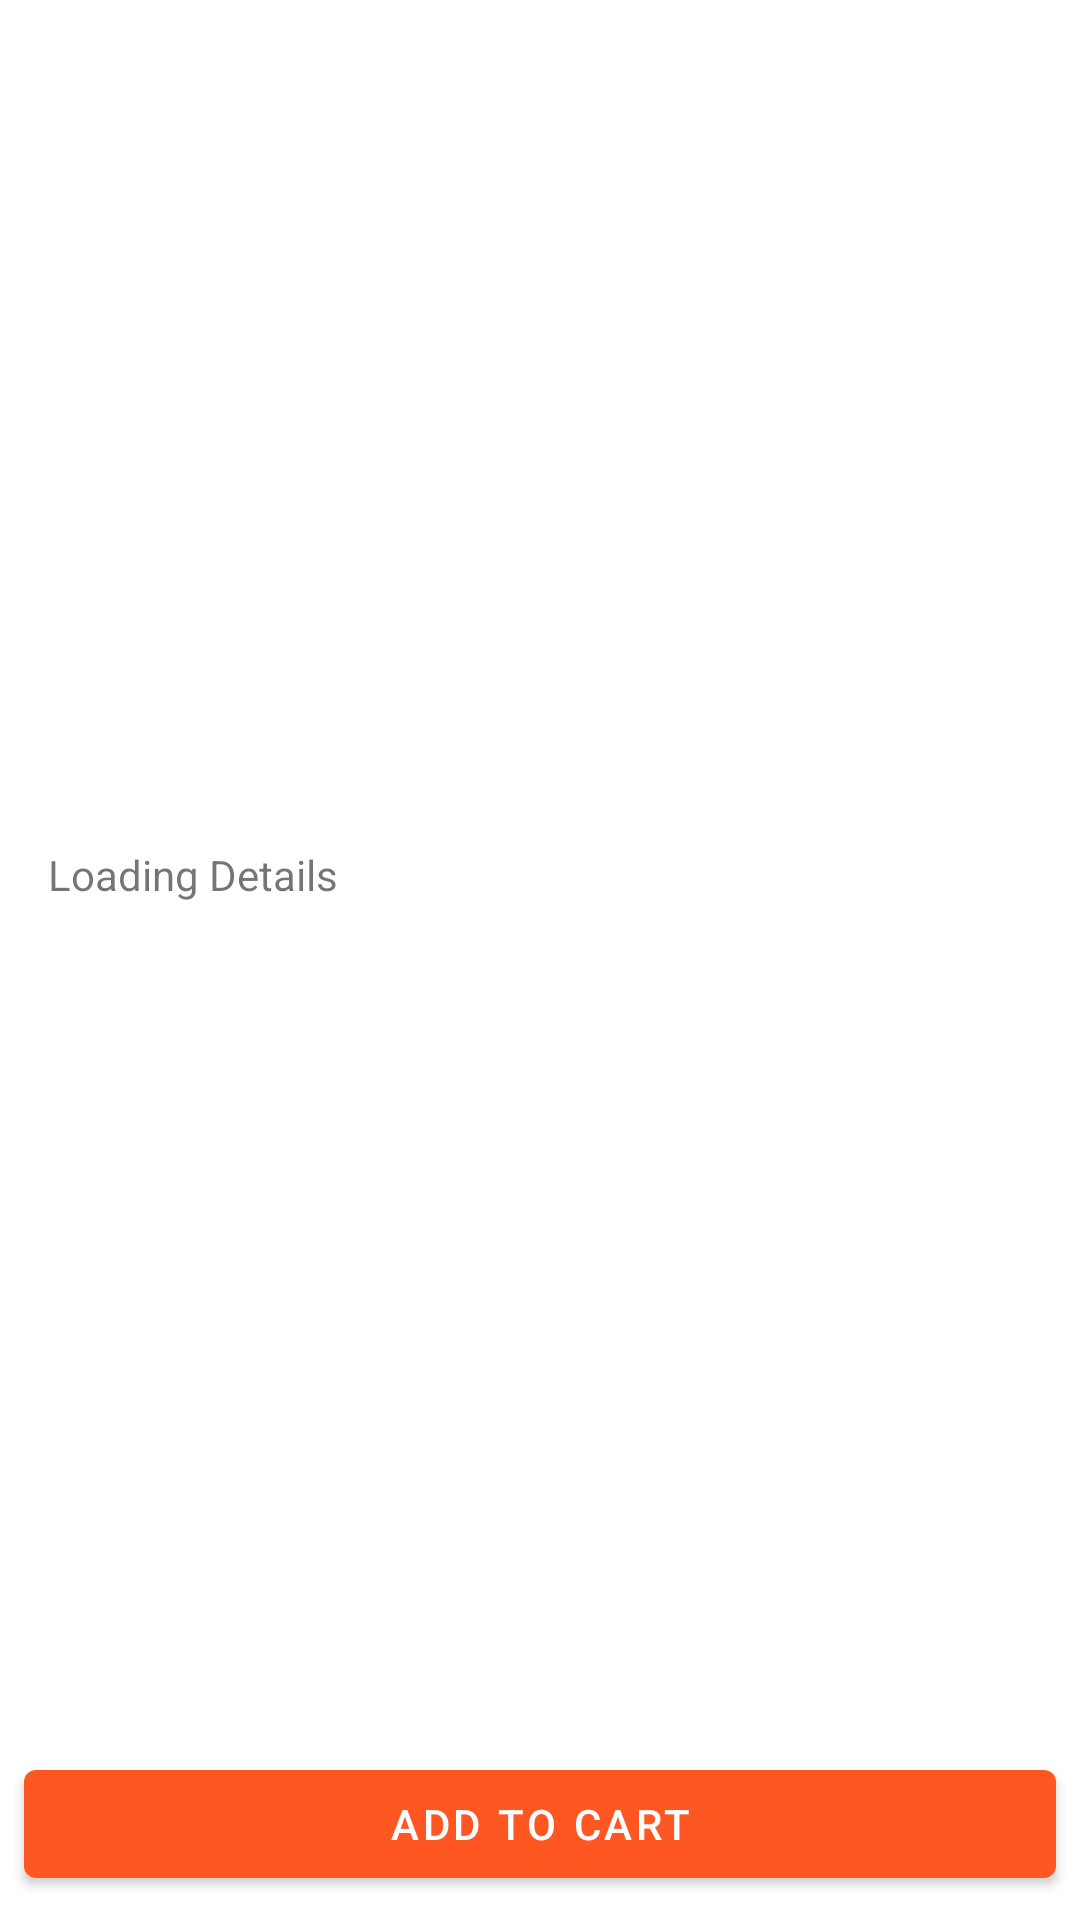

The Android layout XML behind this screen, and the referenced resources:
<!-- AndroidManifest.xml: activity theme Theme.ShopExpress.ActionBar -->
<!-- res/layout/activity_product_detail.xml -->
<?xml version="1.0" encoding="utf-8"?>
<androidx.constraintlayout.widget.ConstraintLayout xmlns:android="http://schemas.android.com/apk/res/android"
    xmlns:app="http://schemas.android.com/apk/res-auto"
    xmlns:tools="http://schemas.android.com/tools"
    android:id="@+id/addToCart"
    android:layout_width="match_parent"
    android:layout_height="match_parent"
    tools:context=".activities.ProductDetailActivity">

    <ImageView
        android:id="@+id/productImage"
        android:layout_width="0dp"
        android:layout_height="250dp"
        android:layout_marginStart="8dp"
        android:layout_marginTop="24dp"
        android:layout_marginEnd="8dp"
        android:scaleType="fitCenter"
        app:layout_constraintEnd_toEndOf="parent"
        app:layout_constraintHorizontal_bias="1.0"
        app:layout_constraintStart_toStartOf="parent"
        app:layout_constraintTop_toTopOf="parent"
        tools:srcCompat="@drawable/img" />

    <TextView
        android:id="@+id/productDescription"
        android:layout_width="0dp"
        android:layout_height="wrap_content"
        android:layout_marginStart="8dp"
        android:layout_marginTop="8dp"
        android:layout_marginEnd="8dp"
        android:text="Loading Details"
        app:layout_constraintEnd_toEndOf="@+id/productImage"
        app:layout_constraintStart_toStartOf="@+id/productImage"
        app:layout_constraintTop_toBottomOf="@+id/productImage" />

    <Button
        android:id="@+id/button"
        android:layout_width="0dp"
        android:layout_height="wrap_content"
        android:layout_marginStart="8dp"
        android:layout_marginEnd="8dp"
        android:layout_marginBottom="8dp"
        android:text="Add to Cart"
        app:layout_constraintBottom_toBottomOf="parent"
        app:layout_constraintEnd_toEndOf="parent"
        app:layout_constraintStart_toStartOf="parent" />
</androidx.constraintlayout.widget.ConstraintLayout>
<!-- resources referenced by this layout -->
<resources>
  <style name="Theme.ShopExpress.ActionBar" parent="Theme.MaterialComponents.DayNight.DarkActionBar">
          
          <item name="colorPrimary">@color/orange</item>
          <item name="colorPrimaryVariant">@color/orange</item>
          <item name="colorOnPrimary">@color/white</item>
          
          <item name="colorSecondary">@color/teal_200</item>
          <item name="colorSecondaryVariant">@color/teal_700</item>
          <item name="colorOnSecondary">@color/black</item>
          
          <item name="android:statusBarColor">?attr/colorPrimaryVariant</item>
          
      </style>
  <color name="orange">#FF5722</color>
  <color name="white">#FFFFFFFF</color>
  <color name="teal_200">#FF03DAC5</color>
  <color name="teal_700">#FF018786</color>
  <color name="black">#FF000000</color>
</resources>
